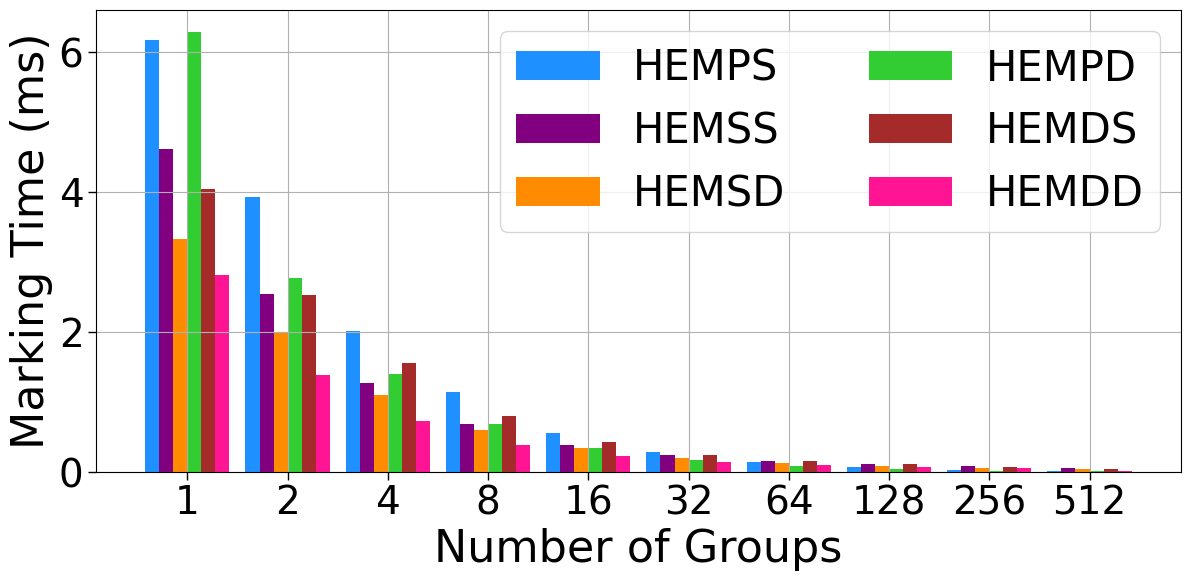

This figure's Python source:
import matplotlib
import matplotlib.pyplot as plt
import numpy as np
from matplotlib import rc
# 解决坐标轴负号问题
plt.rcParams['axes.unicode_minus'] = False
rc('mathtext', default='regular')
plt.rcParams['font.family'] = ['Times New Roman']  #

HEM4DS = [
    4.047486, 2.526655, 1.552167, 0.794416, 0.430514, 0.245464, 0.163093,
    0.113702, 0.066706, 0.039161
]
HEM0PS = [
    6.179008, 3.92577, 2.010077, 1.148819, 0.556959, 0.287136, 0.145834,
    0.070261, 0.031981, 0.011284
]

HEM3PD = [
    6.289745, 2.767193, 1.401119, 0.680176, 0.342275, 0.175087, 0.089294,
    0.043542, 0.020153, 0.007893
]

HEM5DD = [
    2.815691, 1.387544, 0.728088, 0.391327, 0.229163, 0.143344, 0.09613,
    0.068335, 0.049382, 0.015175
]
HEM1SS = [
    4.614529, 2.54399, 1.267462, 0.687892, 0.385353, 0.241119, 0.162618,
    0.120626, 0.088552, 0.056948
]
HEM2SD = [
    3.328289, 1.994791, 1.098463, 0.603167, 0.342783, 0.201764, 0.130021,
    0.088015, 0.061921, 0.039159
]

Memory = [157, 159, 169, 188, 226, 302, 455, 760, 1370, 2591]

Name = ["Rein", "HEMPS", "HEMSS", "HEMSD", "HEMPD", "HEMDS", "HEMDD"]

plt.figure(figsize=(14, 6))
# plt.subplot()
x = np.arange(10)  # x轴刻度标签位置
be = [1, 2, 4, 8, 16, 32, 64, 128, 256, 512]
width = 0.14  # 柱子的宽度
# 计算每个柱子在x轴上的位置，保证x轴刻度标签居中
plt.bar(x - 2.5 * width, HEM0PS, width, color='DODGERBLUE', label=Name[1])
plt.bar(x - 1.5 * width, HEM1SS, width, color='purple', label=Name[2])
plt.bar(x - 0.5 * width, HEM2SD, width, color='darkorange', label=Name[3])
plt.bar(x + 0.5 * width, HEM3PD, width, color='limegreen', label=Name[4])
plt.bar(x + 1.5 * width, HEM4DS, width, color='brown', label=Name[5])
plt.bar(x + 2.5 * width, HEM5DD, width, color='DEEPPINK', label=Name[6])
plt.tick_params(direction='out', labelsize=28, length=5.5, width=1)
plt.xlabel('Number of Groups', fontsize=32)
plt.ylabel('Marking Time (ms)', fontsize=32)
# plt.title('4 datasets')
# x轴刻度标签位置不进行计算
plt.xticks(x, labels=be)
plt.legend(fontsize=30, ncol=2)
plt.grid()
fig = plt.gcf()
plt.show()
fig.savefig('./exp1_markingTime_be.pdf', format='pdf', bbox_inches='tight')

# plt.figure()
# # plt.plot(be, Rein, marker='o', color='r', label=Name[0])
# plt.plot(be, HEM0PS, marker='x', color='b', label=Name[1])
# plt.plot(be, HEM1SS, marker='+', color='g', label=Name[2])
# plt.plot(be, HEM2SD, marker='*', color='c', label=Name[3])
# plt.plot(be, HEM3PD, marker='^', color='m', label=Name[4])
# plt.plot(be, HEM4DS, marker='s', color='y', label=Name[5])
# plt.plot(be, HEM5DD, marker='.', color='k', label=Name[6])
# # plt.plot(be, Simple, marker='D', color='aliceblue', label=Name[7])
# plt.legend()
# plt.xlabel('Bit Exponent')
# plt.ylabel('Marking Time (ms)')
# plt.xticks(range(0,10))
# fig = plt.gcf()
# plt.show()
# fig.savefig('bemarking.png')

# b0 = [a - b for a, b in zip(HEM0PS, HEM1SS)]
# b1 = [a - b for a, b in zip(HEM1SS, HEM3PD)]
# b2= [a - b for a, b in zip(HEM2SD, HEM4DS)]
# b3= [a - b for a, b in zip(HEM3PD, HEM2SD)]
# b4= [a - b for a, b in zip(HEM4DS, HEM5DD)]
#
#
# width = 0.3       # the width of the bars: can also be len(x) sequence
# # fig, ax = plt.subplots(figsize=(10,3),dpi=200)
#
# plt.bar(be, HEM5DD, width, label=Name[6],color='r',alpha=0.5,ec='k',lw=.6) # hatch="//",
# plt.bar(be, b4, width, bottom=HEM5DD, label=Name[5],color='y',alpha=0.5,ec='k',lw=.6) # hatch="//",
# plt.bar(be, b3, width, bottom=HEM2SD, label=Name[4],color='m',alpha=0.5,ec='k',lw=.6) # hatch="//",
# plt.bar(be, b2, width, bottom=HEM4DS, label=Name[3],color='c',alpha=0.5,ec='k',lw=.6) # hatch="//",
# plt.bar(be, b1, width, bottom=HEM3PD, label=Name[2],color='g',alpha=0.5,ec='k',lw=.6)
# plt.bar(be, b0, width,bottom=HEM1SS, label=Name[1],color='b',alpha=0.5,ec='k',lw=.6) # hatch="//",
# plt.yticks(np.arange(0, 5, 0.5))
# plt.xticks(be)
# plt.xlabel('Bit Exponent',fontsize=13)
# plt.ylabel('Marking Time (ms)',fontsize=13)
# # ax.set_title('Scores by group and gender')
# plt.tick_params(direction='out',labelsize=12,length=5.5,width=1,top=False,right=False)
# plt.legend() #fontsize=6,frameon=False,loc='upper center',ncol=6
# # ax.text(.87,-.08,'\nVisualization by DataCharm',transform = ax.transAxes,
# #         ha='center', va='center',fontsize = 5,color='black',fontweight='bold',family='Roboto Mono')
# plt.savefig(r'bemarking2.png', dpi=500,bbox_inches='tight')
# plt.show()
